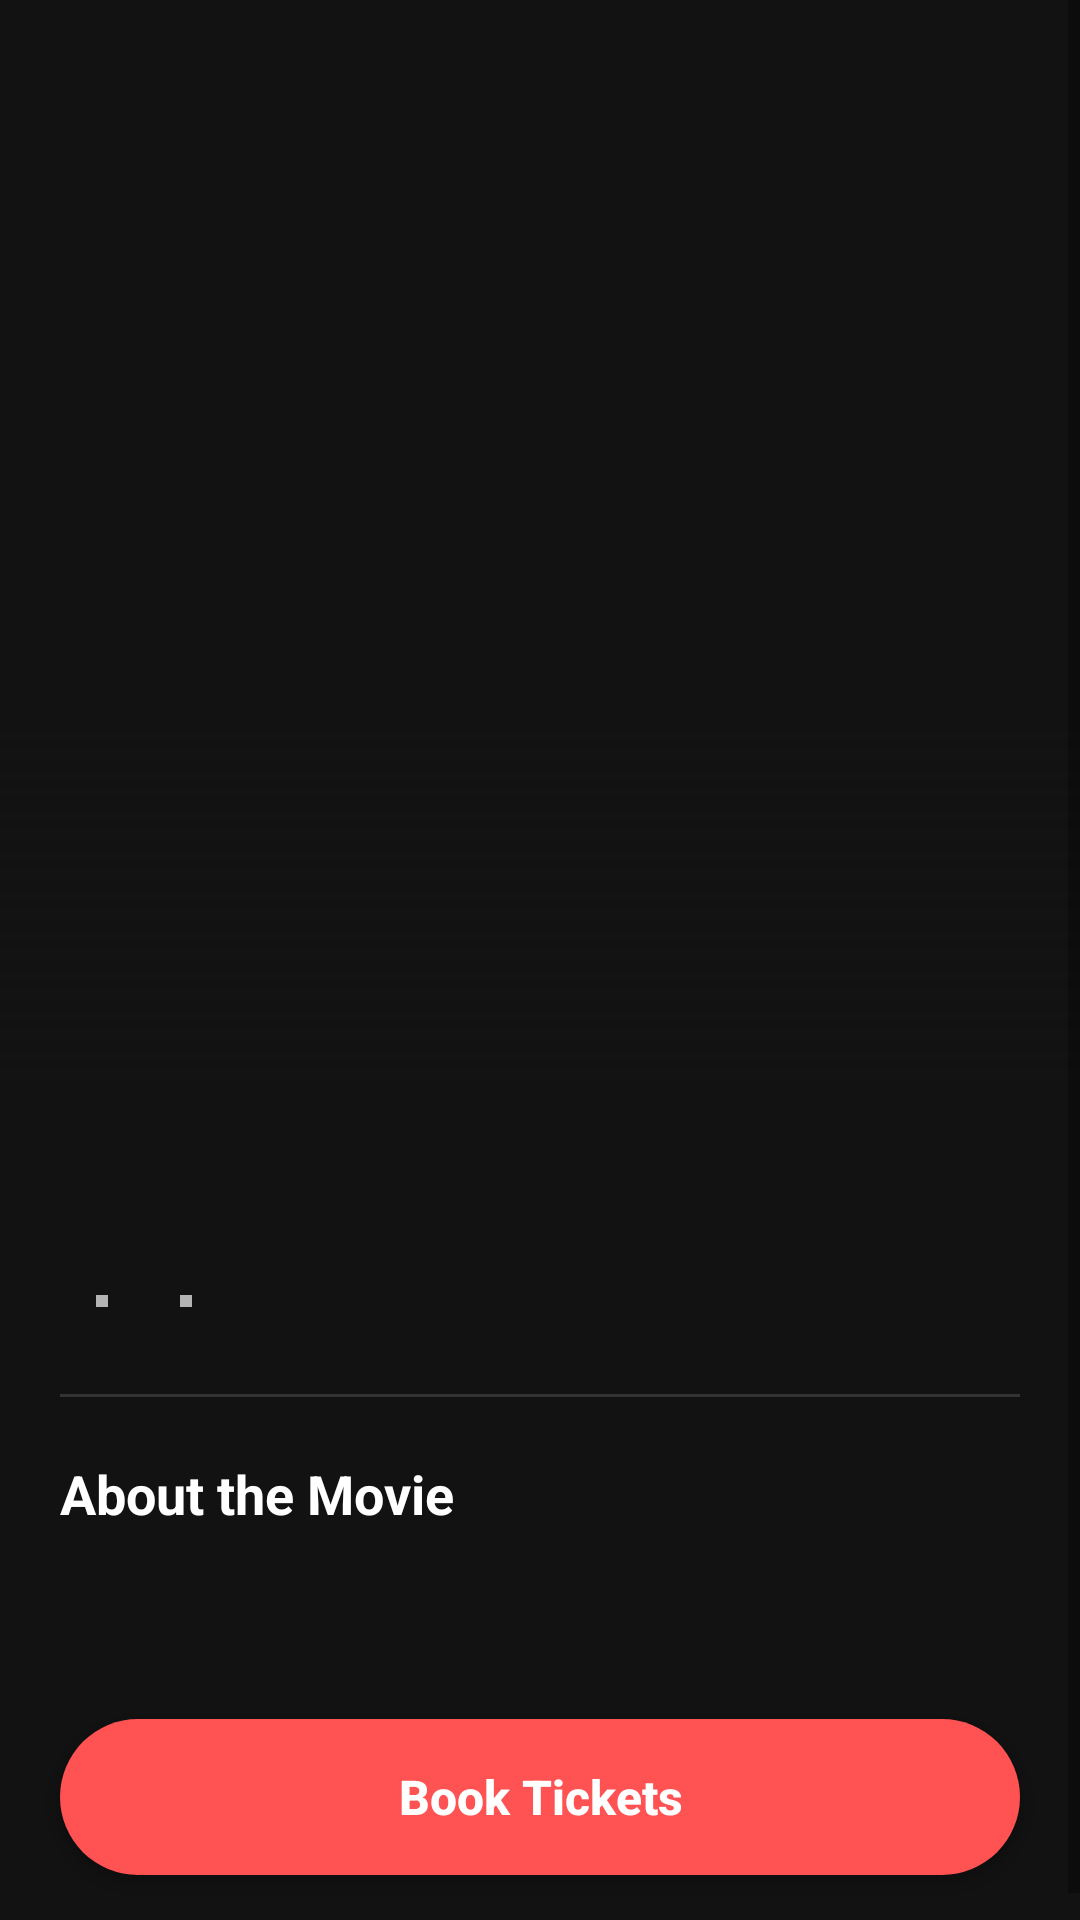

Android layout source for this screen:
<!-- AndroidManifest.xml: application theme Theme.MovieBookingApp -->
<!-- res/layout/activity_movie_detail.xml -->
<?xml version="1.0" encoding="utf-8"?>
<ScrollView xmlns:android="http://schemas.android.com/apk/res/android"
    xmlns:tools="http://schemas.android.com/tools"
    android:layout_width="match_parent"
    android:layout_height="match_parent"
    android:background="@color/colorPrimary"
    android:fillViewport="true">

    <LinearLayout
        android:layout_width="match_parent"
        android:layout_height="wrap_content"
        android:orientation="vertical">

        <FrameLayout
            android:layout_width="match_parent"
            android:layout_height="360dp">

            <ImageView
                android:id="@+id/ivMoviePoster"
                android:layout_width="match_parent"
                android:layout_height="match_parent"
                android:scaleType="centerCrop"
                tools:src="@tools:sample/backgrounds/scenic"
                android:contentDescription="Movie Poster" />

            <ImageView
                android:id="@+id/ivBack"
                android:layout_width="40dp"
                android:layout_height="40dp"
                android:layout_marginStart="16dp"
                android:layout_marginTop="40dp"
                android:padding="8dp"
                android:src="@drawable/ic_back_arrow"
                android:background="@drawable/rounded_card"
                android:contentDescription="Back" />

            <View
                android:layout_width="match_parent"
                android:layout_height="120dp"
                android:layout_gravity="bottom"
                android:background="@drawable/poster_bottom_gradient" />
        </FrameLayout>

        <LinearLayout
            android:layout_width="match_parent"
            android:layout_height="wrap_content"
            android:orientation="vertical"
            android:padding="20dp">

            <TextView
                android:id="@+id/tvMovieTitle"
                android:layout_width="wrap_content"
                android:layout_height="wrap_content"
                tools:text="Avengers: Endgame"
                android:textColor="@color/colorTextPrimary"
                android:textSize="26sp"
                android:textStyle="bold" />

            <LinearLayout
                android:layout_width="wrap_content"
                android:layout_height="wrap_content"
                android:orientation="horizontal"
                android:layout_marginTop="8dp"
                android:gravity="center_vertical">

                <TextView
                    android:id="@+id/tvMovieRating"
                    android:layout_width="wrap_content"
                    android:layout_height="wrap_content"
                    tools:text="★ 4.8"
                    android:textColor="#FFD700"
                    android:textSize="16sp"
                    android:textStyle="bold" />

                <View
                    android:layout_width="4dp"
                    android:layout_height="4dp"
                    android:layout_marginStart="12dp"
                    android:layout_marginEnd="12dp"
                    android:background="@color/colorTextSecondary" />

                <TextView
                    android:id="@+id/tvMovieGenre"
                    android:layout_width="wrap_content"
                    android:layout_height="wrap_content"
                    tools:text="Action, Sci-Fi"
                    android:textColor="@color/colorTextSecondary"
                    android:textSize="14sp" />

                <View
                    android:layout_width="4dp"
                    android:layout_height="4dp"
                    android:layout_marginStart="12dp"
                    android:layout_marginEnd="12dp"
                    android:background="@color/colorTextSecondary" />

                <TextView
                    android:id="@+id/tvMovieDuration"
                    android:layout_width="wrap_content"
                    android:layout_height="wrap_content"
                    tools:text="3h 1m"
                    android:textColor="@color/colorTextSecondary"
                    android:textSize="14sp" />
            </LinearLayout>

            <View
                android:layout_width="match_parent"
                android:layout_height="1dp"
                android:layout_marginTop="20dp"
                android:layout_marginBottom="20dp"
                android:background="@color/colorDivider" />

            <TextView
                android:layout_width="wrap_content"
                android:layout_height="wrap_content"
                android:text="About the Movie"
                android:textColor="@color/colorTextPrimary"
                android:textSize="18sp"
                android:textStyle="bold"
                android:layout_marginBottom="8dp" />

            <TextView
                android:id="@+id/tvMovieDescription"
                android:layout_width="wrap_content"
                android:layout_height="wrap_content"
                tools:text="After the devastating events of Infinity War, the Avengers assemble once more in order to reverse Thanos' actions and restore balance to the universe."
                android:textColor="@color/colorTextSecondary"
                android:textSize="14sp"
                android:lineSpacingMultiplier="1.4" />
        </LinearLayout>

        <androidx.appcompat.widget.AppCompatButton
            android:id="@+id/btnBookTickets"
            android:layout_width="match_parent"
            android:layout_height="52dp"
            android:layout_marginStart="20dp"
            android:layout_marginEnd="20dp"
            android:layout_marginBottom="24dp"
            android:layout_marginTop="16dp"
            android:background="@drawable/rounded_button_red"
            android:backgroundTint="#FF5252"
            android:text="Book Tickets"
            android:textColor="@color/white"
            android:textSize="16sp"
            android:textStyle="bold"
            android:textAllCaps="false" />
    </LinearLayout>

</ScrollView>
<!-- resources referenced by this layout -->
<resources>
  <color name="colorDivider">#333333</color>
  <color name="colorPrimary">#121212</color>
  <color name="colorTextPrimary">#FFFFFF</color>
  <color name="colorTextSecondary">#B3B3B3</color>
  <color name="white">#FFFFFF</color>
  <!-- drawable poster_bottom_gradient (drawable) -->
  <?xml version="1.0" encoding="utf-8"?>
  <shape xmlns:android="http://schemas.android.com/apk/res/android"
      android:shape="rectangle">
      <gradient
          android:startColor="#00121212"
          android:endColor="#FF121212"
          android:angle="270" />
  </shape>
  <!-- drawable rounded_button_red (drawable) -->
  <?xml version="1.0" encoding="utf-8"?>
  <shape xmlns:android="http://schemas.android.com/apk/res/android"
      android:shape="rectangle">
      <solid android:color="#E50914" />
      <corners android:radius="26dp" />
  </shape>
  <style name="Theme.MovieBookingApp" parent="Theme.MaterialComponents.DayNight.NoActionBar">
          <item name="colorPrimary">@color/colorPrimary</item>
          <item name="colorPrimaryDark">@color/colorPrimaryDark</item>
          <item name="colorAccent">@color/colorAccent</item>
          <item name="android:windowBackground">@color/colorPrimary</item>
          <item name="android:statusBarColor">@color/black</item>
          <item name="android:navigationBarColor">@color/black</item>
      </style>
  <color name="colorPrimaryDark">#000000</color>
  <color name="colorAccent">#E50914</color>
  <color name="black">#000000</color>
</resources>
